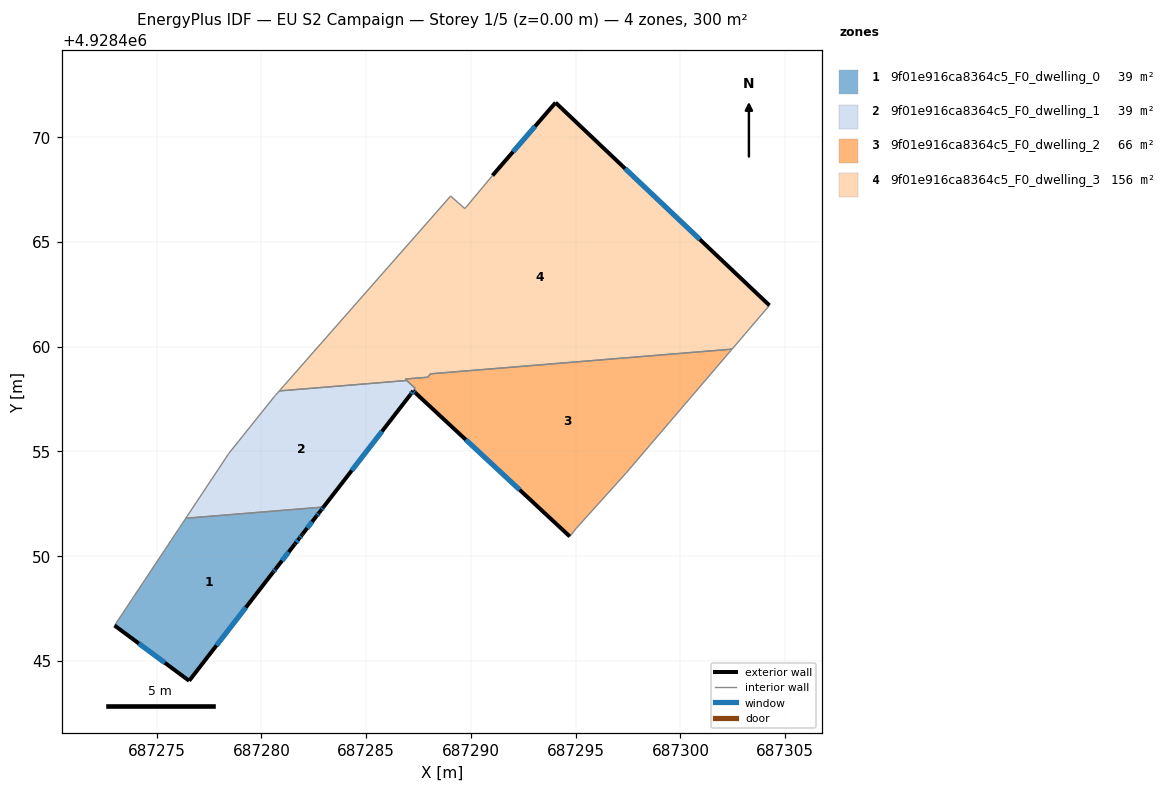
=== STOREY PLAN SPEC (per zone: floor XY polygon, exterior-wall plan segments, windows/doors) ===
zone 1: 9f01e916ca8364c5_F0_dwelling_0  (39.1 m²)
  floor: (687282.96, 4928452.34) (687282.84, 4928452.18) (687282.76, 4928452.08) (687282.63, 4928451.92) (687281.97, 4928451.06) (687281.93, 4928451.00) (687281.80, 4928450.84) (687281.60, 4928450.58) (687280.69, 4928449.40) (687280.56, 4928449.24) (687276.55, 4928444.05) (687272.99, 4928446.69) (687274.34, 4928448.73) (687274.45, 4928448.89) (687275.40, 4928450.32) (687275.51, 4928450.48) (687275.54, 4928450.53) (687276.04, 4928451.28) (687276.10, 4928451.38) (687276.21, 4928451.54) (687276.39, 4928451.81)
  exterior wall: (687280.56, 4928449.24) – (687280.69, 4928449.40)  [0.2 m]
    window: (687280.60, 4928449.29) – (687280.65, 4928449.35)  [0.1 m²]
  exterior wall: (687276.55, 4928444.05) – (687280.56, 4928449.24)  [6.6 m]
    window: (687277.85, 4928445.74) – (687279.26, 4928447.55)  [2.4 m²]
  exterior wall: (687272.99, 4928446.69) – (687276.55, 4928444.05)  [4.4 m]
    window: (687274.15, 4928445.83) – (687275.39, 4928444.91)  [1.6 m²]
  exterior wall: (687282.84, 4928452.18) – (687282.96, 4928452.34)  [0.2 m]
    window: (687282.88, 4928452.24) – (687282.92, 4928452.29)  [0.1 m²]
  exterior wall: (687282.76, 4928452.08) – (687282.84, 4928452.18)  [0.1 m]
  exterior wall: (687282.63, 4928451.92) – (687282.76, 4928452.08)  [0.2 m]
    window: (687282.67, 4928451.97) – (687282.72, 4928452.02)  [0.1 m²]
  exterior wall: (687281.97, 4928451.06) – (687282.63, 4928451.92)  [1.1 m]
    window: (687282.18, 4928451.34) – (687282.42, 4928451.64)  [0.4 m²]
  exterior wall: (687281.93, 4928451.00) – (687281.97, 4928451.06)  [0.1 m]
  exterior wall: (687281.80, 4928450.84) – (687281.93, 4928451.00)  [0.2 m]
    window: (687281.84, 4928450.90) – (687281.89, 4928450.95)  [0.1 m²]
  exterior wall: (687281.60, 4928450.58) – (687281.80, 4928450.84)  [0.3 m]
    window: (687281.66, 4928450.66) – (687281.74, 4928450.76)  [0.1 m²]
  exterior wall: (687280.69, 4928449.40) – (687281.60, 4928450.58)  [1.5 m]
    window: (687280.98, 4928449.78) – (687281.30, 4928450.19)  [0.5 m²]
  interior walls: 10
zone 2: 9f01e916ca8364c5_F0_dwelling_1  (38.8 m²)
  floor: (687287.34, 4928458.01) (687287.25, 4928457.89) (687287.10, 4928457.69) (687282.96, 4928452.34) (687276.39, 4928451.81) (687278.44, 4928454.90) (687278.90, 4928455.47) (687280.61, 4928457.61) (687280.66, 4928457.67) (687280.85, 4928457.88) (687286.94, 4928458.38)
  exterior wall: (687287.10, 4928457.69) – (687287.24, 4928457.88)  [0.2 m]
    window: (687287.15, 4928457.76) – (687287.20, 4928457.82)  [0.1 m²]
  exterior wall: (687282.96, 4928452.34) – (687287.10, 4928457.69)  [6.8 m]
    window: (687284.31, 4928454.08) – (687285.75, 4928455.95)  [2.5 m²]
  interior walls: 9
zone 3: 9f01e916ca8364c5_F0_dwelling_2  (66.2 m²)
  floor: (687302.46, 4928459.88) (687297.40, 4928453.96) (687295.04, 4928451.34) (687294.72, 4928450.94) (687287.36, 4928457.79) (687287.25, 4928457.89) (687287.34, 4928458.01) (687286.87, 4928458.45) (687287.94, 4928458.54) (687288.06, 4928458.70)
  exterior wall: (687287.36, 4928457.79) – (687294.72, 4928450.94)  [10.1 m]
    window: (687289.75, 4928455.56) – (687292.32, 4928453.16)  [3.7 m²]
  exterior wall: (687287.25, 4928457.89) – (687287.36, 4928457.79)  [0.2 m]
    window: (687287.28, 4928457.85) – (687287.32, 4928457.82)  [0.1 m²]
  interior walls: 9
zone 4: 9f01e916ca8364c5_F0_dwelling_3  (156.1 m²)
  floor: (687304.25, 4928461.97) (687302.46, 4928459.88) (687288.06, 4928458.70) (687287.94, 4928458.54) (687286.87, 4928458.45) (687286.94, 4928458.38) (687280.85, 4928457.88) (687281.06, 4928458.13) (687289.03, 4928467.19) (687289.71, 4928466.59) (687291.03, 4928468.17) (687294.04, 4928471.65)
  exterior wall: (687294.04, 4928471.65) – (687291.03, 4928468.17)  [4.6 m]
    window: (687293.06, 4928470.52) – (687292.01, 4928469.30)  [1.7 m²]
  exterior wall: (687304.25, 4928461.97) – (687294.04, 4928471.65)  [14.1 m]
    window: (687300.93, 4928465.12) – (687297.36, 4928468.50)  [5.2 m²]
  interior walls: 10

=== DERIVED (storey summary) ===
Building: EU S2 Campaign
Storey: 1 of 5  (floor level z = 0.00 m)
Storey gross floor area: 300.2 m²
Zones on this storey: 4
  - 9f01e916ca8364c5_F0_dwelling_0: floor 39.1 m²; exterior wall 14.9 m (44.8 m²); 9 window(s) 5.4 m²; WWR 12.1%
  - 9f01e916ca8364c5_F0_dwelling_1: floor 38.8 m²; exterior wall 7.0 m (21.0 m²); 2 window(s) 2.6 m²; WWR 12.2%
  - 9f01e916ca8364c5_F0_dwelling_2: floor 66.2 m²; exterior wall 10.2 m (30.6 m²); 2 window(s) 3.7 m²; WWR 12.2%
  - 9f01e916ca8364c5_F0_dwelling_3: floor 156.1 m²; exterior wall 18.7 m (56.0 m²); 2 window(s) 6.8 m²; WWR 12.2%
Zone adjacency (shared interzone walls):
  - 9f01e916ca8364c5_F0_dwelling_0 ↔ 9f01e916ca8364c5_F0_dwelling_1
  - 9f01e916ca8364c5_F0_dwelling_1 ↔ 9f01e916ca8364c5_F0_dwelling_2
  - 9f01e916ca8364c5_F0_dwelling_1 ↔ 9f01e916ca8364c5_F0_dwelling_3
  - 9f01e916ca8364c5_F0_dwelling_2 ↔ 9f01e916ca8364c5_F0_dwelling_3